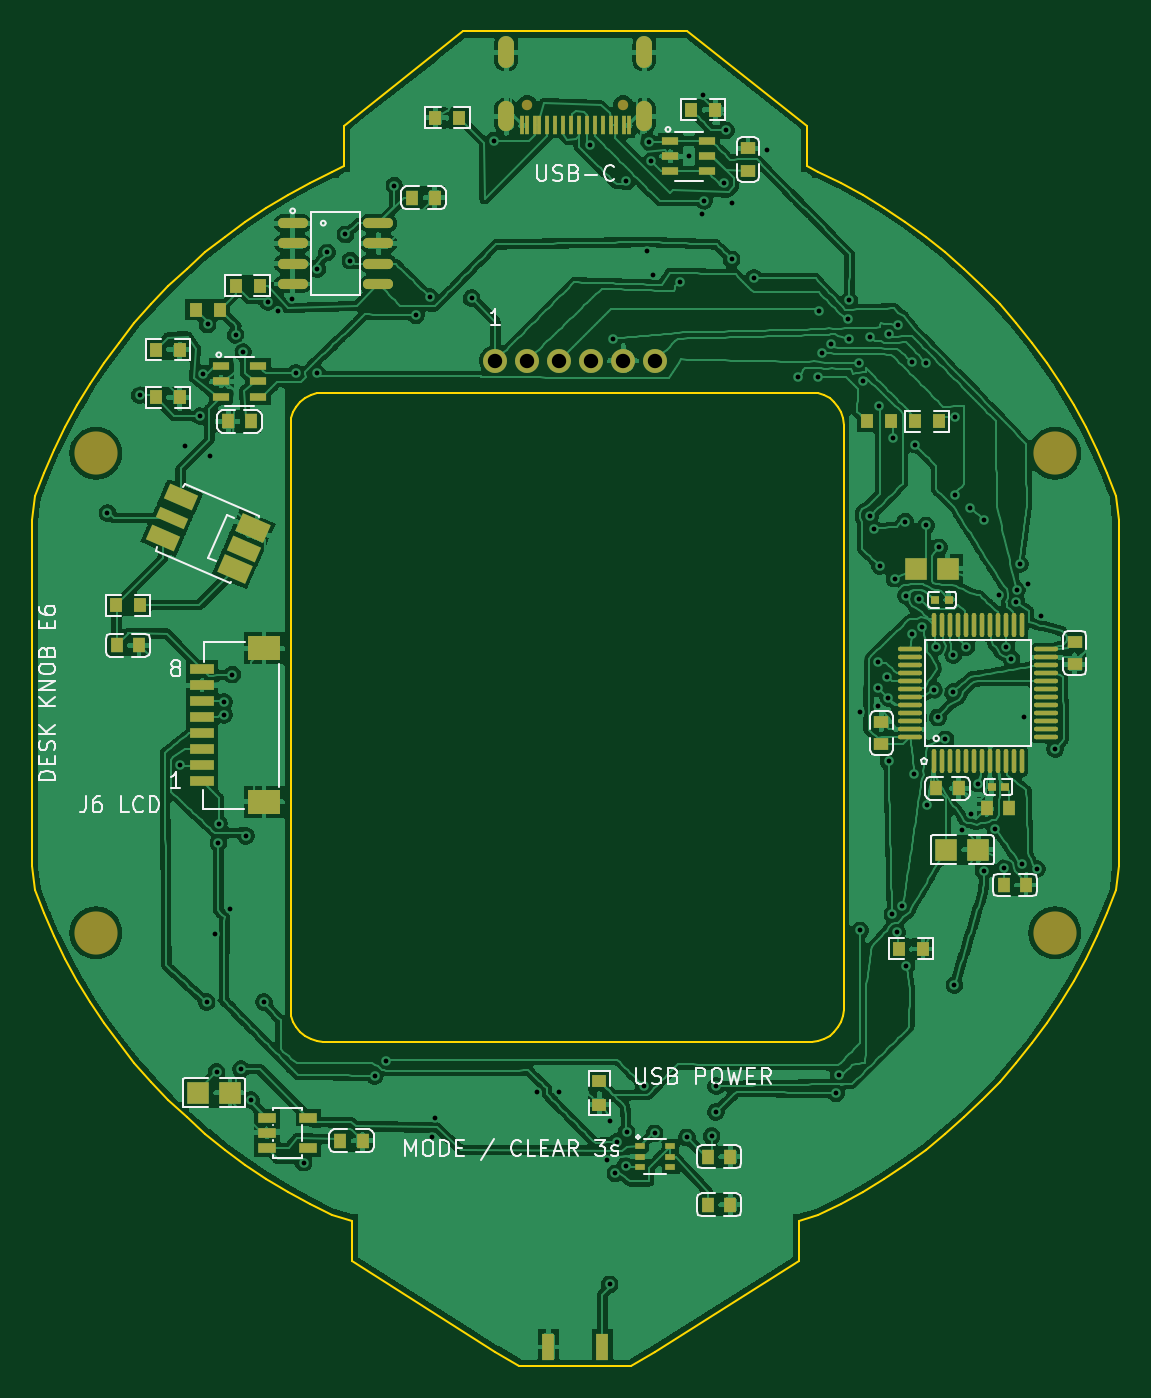
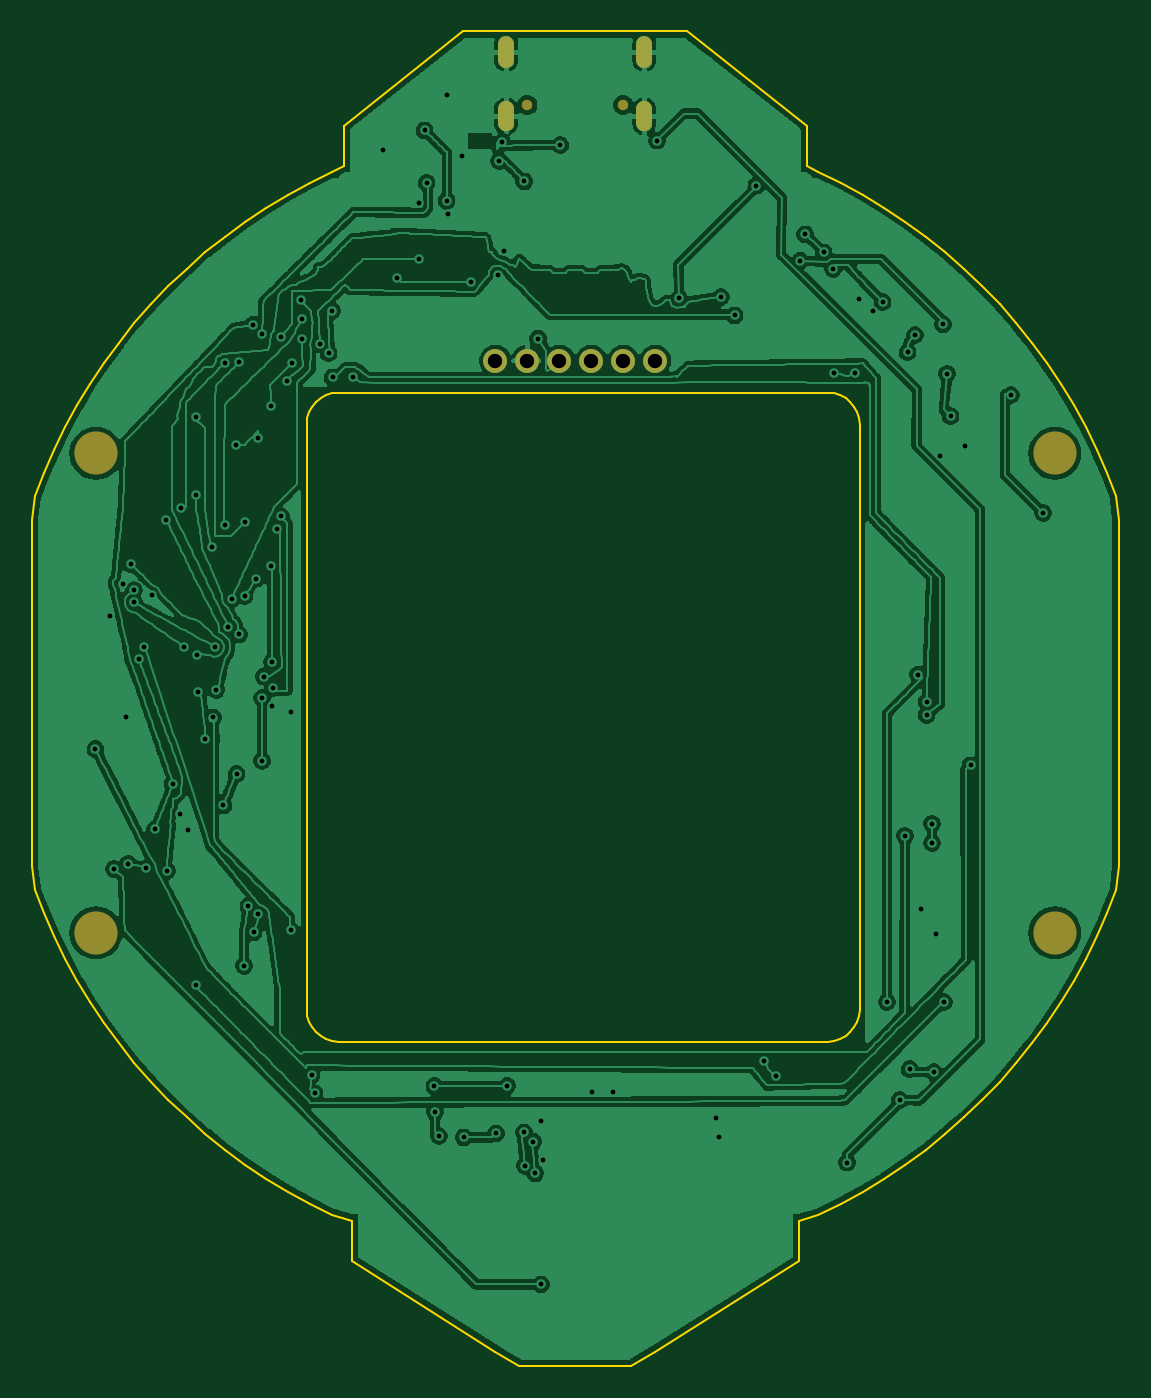
Circuit board: 9 layer files. Board 68.0 x 83.5 mm.
- bottom_copper: desk-knob-reve6-B_Cu.gbl (376978 bytes)
- bottom_mask: desk-knob-reve6-B_Mask.gbs (1096 bytes)
- paste: desk-knob-reve6-B_Paste.gbp (1383 bytes)
- bottom_silk: desk-knob-reve6-B_Silkscreen.gbo (1106 bytes)
- outline: desk-knob-reve6-Edge_Cuts.gm1 (6992 bytes)
- top_copper: desk-knob-reve6-F_Cu.gtl (524500 bytes)
- top_mask: desk-knob-reve6-F_Mask.gts (7762 bytes)
- top_silk: desk-knob-reve6-F_Silkscreen.gto (47135 bytes)
- drill: desk-knob-reve6-PTH.drl (3211 bytes)

=== bottom_copper: desk-knob-reve6-B_Cu.gbl (376978 bytes, source omitted) ===
=== bottom_mask: desk-knob-reve6-B_Mask.gbs ===
%TF.GenerationSoftware,KiCad,Pcbnew,10.0.7*%
%TF.CreationDate,2026-11-09T21:11:09+05:30*%
%TF.ProjectId,desk-knob-reve6,6465736b-2d6b-46e6-9f62-2d7265766536,rev?*%
%TF.SameCoordinates,Original*%
%TF.FileFunction,Soldermask,Bot*%
%TF.FilePolarity,Negative*%
%FSLAX46Y46*%
G04 Gerber Fmt 4.6, Leading zero omitted, Abs format (unit mm)*
G04 Created by KiCad (PCBNEW 10.0.7) date 2026-11-09 21:11:09*
%MOMM*%
%LPD*%
G01*
G04 APERTURE LIST*
%ADD10C,1.499997*%
%ADD11C,0.649986*%
%ADD12O,0.999998X1.899996*%
%ADD13O,0.999998X1.999996*%
%ADD14C,2.700000*%
G04 APERTURE END LIST*
D10*
%TO.C,J4*%
X95000010Y-79200000D03*
X97000006Y-79200000D03*
X99000002Y-79200000D03*
X100999998Y-79200000D03*
X102999994Y-79200000D03*
X104999990Y-79200000D03*
%TD*%
D11*
%TO.C,J1*%
X102999994Y-63205529D03*
X97000006Y-63205529D03*
D12*
X95679968Y-63905045D03*
D13*
X95679968Y-59905053D03*
X104320032Y-59905053D03*
D12*
X104320032Y-63905045D03*
%TD*%
D14*
%TO.C,*%
X130000000Y-115000000D03*
%TD*%
%TO.C,*%
X70000000Y-85000000D03*
%TD*%
%TO.C,*%
X130000000Y-85000000D03*
%TD*%
%TO.C,*%
X70000000Y-115000000D03*
%TD*%
M02*

=== paste: desk-knob-reve6-B_Paste.gbp (1383 bytes, source withheld) ===
=== bottom_silk: desk-knob-reve6-B_Silkscreen.gbo ===
%TF.GenerationSoftware,KiCad,Pcbnew,10.0.7*%
%TF.CreationDate,2026-11-09T21:11:09+05:30*%
%TF.ProjectId,desk-knob-reve6,6465736b-2d6b-46e6-9f62-2d7265766536,rev?*%
%TF.SameCoordinates,Original*%
%TF.FileFunction,Legend,Bot*%
%TF.FilePolarity,Positive*%
%FSLAX46Y46*%
G04 Gerber Fmt 4.6, Leading zero omitted, Abs format (unit mm)*
G04 Created by KiCad (PCBNEW 10.0.7) date 2026-11-09 21:11:09*
%MOMM*%
%LPD*%
G01*
G04 APERTURE LIST*
%ADD10C,1.499997*%
%ADD11C,0.649986*%
%ADD12O,0.999998X1.899996*%
%ADD13O,0.999998X1.999996*%
%ADD14C,2.700000*%
G04 APERTURE END LIST*
%LPC*%
D10*
%TO.C,J4*%
X95000010Y-79200000D03*
X97000006Y-79200000D03*
X99000002Y-79200000D03*
X100999998Y-79200000D03*
X102999994Y-79200000D03*
X104999990Y-79200000D03*
%TD*%
D11*
%TO.C,J1*%
X102999994Y-63205529D03*
X97000006Y-63205529D03*
D12*
X95679968Y-63905045D03*
D13*
X95679968Y-59905053D03*
X104320032Y-59905053D03*
D12*
X104320032Y-63905045D03*
%TD*%
D14*
%TO.C,*%
X130000000Y-115000000D03*
%TD*%
%TO.C,*%
X70000000Y-85000000D03*
%TD*%
%TO.C,*%
X130000000Y-85000000D03*
%TD*%
%TO.C,*%
X70000000Y-115000000D03*
%TD*%
%LPD*%
M02*

=== outline: desk-knob-reve6-Edge_Cuts.gm1 ===
%TF.GenerationSoftware,KiCad,Pcbnew,10.0.7*%
%TF.CreationDate,2026-11-09T21:11:09+05:30*%
%TF.ProjectId,desk-knob-reve6,6465736b-2d6b-46e6-9f62-2d7265766536,rev?*%
%TF.SameCoordinates,Original*%
%TF.FileFunction,Profile,NP*%
%FSLAX46Y46*%
G04 Gerber Fmt 4.6, Leading zero omitted, Abs format (unit mm)*
G04 Created by KiCad (PCBNEW 10.0.7) date 2026-11-09 21:11:09*
%MOMM*%
%LPD*%
G01*
G04 APERTURE LIST*
%TA.AperFunction,Profile*%
%ADD10C,0.100000*%
%TD*%
G04 APERTURE END LIST*
D10*
X66000000Y-89174591D02*
X66171066Y-87687275D01*
X66000000Y-110825409D02*
X66000000Y-89174591D01*
X66171066Y-87687275D02*
X66740337Y-86223396D01*
X66171066Y-112312725D02*
X66000000Y-110825409D01*
X66740337Y-86223396D02*
X67372920Y-84785743D01*
X66740337Y-113776604D02*
X66171066Y-112312725D01*
X67372920Y-84785743D02*
X68067610Y-83377050D01*
X67372920Y-115214257D02*
X66740337Y-113776604D01*
X68067610Y-83377050D02*
X68823085Y-82000000D01*
X68067610Y-116622950D02*
X67372920Y-115214257D01*
X68823085Y-82000000D02*
X69637908Y-80657214D01*
X68823085Y-118000000D02*
X68067610Y-116622950D01*
X69637908Y-80657214D02*
X70510526Y-79351248D01*
X69637908Y-119342786D02*
X68823085Y-118000000D01*
X70510526Y-79351248D02*
X71439280Y-78084589D01*
X70510526Y-120648752D02*
X69637908Y-119342786D01*
X71439280Y-78084589D02*
X72422400Y-76859646D01*
X71439280Y-121915411D02*
X70510526Y-120648752D01*
X72422400Y-76859646D02*
X73458016Y-75678753D01*
X72422400Y-123140354D02*
X71439280Y-121915411D01*
X73458016Y-75678753D02*
X74544156Y-74544156D01*
X73458016Y-124321247D02*
X72422400Y-123140354D01*
X74544156Y-74544156D02*
X75678753Y-73458016D01*
X74544156Y-125455844D02*
X73458016Y-124321247D01*
X75678753Y-73458016D02*
X76859646Y-72422400D01*
X75678753Y-126541984D02*
X74544156Y-125455844D01*
X76859646Y-72422400D02*
X78084589Y-71439280D01*
X76859646Y-127577600D02*
X75678753Y-126541984D01*
X78084589Y-71439280D02*
X79351248Y-70510526D01*
X78084589Y-128560720D02*
X76859646Y-127577600D01*
X79351248Y-70510526D02*
X80657214Y-69637908D01*
X79351248Y-129489474D02*
X78084589Y-128560720D01*
X80657214Y-69637908D02*
X82000000Y-68823085D01*
X80657214Y-130362092D02*
X79351248Y-129489474D01*
X82000000Y-68823085D02*
X83377050Y-68067610D01*
X82000000Y-131176915D02*
X80657214Y-130362092D01*
X82200000Y-83200000D02*
X82200000Y-119800000D01*
X82200000Y-119800000D02*
X82238429Y-120190181D01*
X82238429Y-82809819D02*
X82200000Y-83200000D01*
X82238429Y-120190181D02*
X82352241Y-120565367D01*
X82352241Y-82434633D02*
X82238429Y-82809819D01*
X82352241Y-120565367D02*
X82537061Y-120911140D01*
X82537061Y-82088860D02*
X82352241Y-82434633D01*
X82537061Y-120911140D02*
X82785786Y-121214214D01*
X82785786Y-81785786D02*
X82537061Y-82088860D01*
X82785786Y-121214214D02*
X83088860Y-121462939D01*
X83088860Y-81537061D02*
X82785786Y-81785786D01*
X83088860Y-121462939D02*
X83434633Y-121647759D01*
X83377050Y-68067610D02*
X84785743Y-67372920D01*
X83377050Y-131932390D02*
X82000000Y-131176915D01*
X83434633Y-81352241D02*
X83088860Y-81537061D01*
X83434633Y-121647759D02*
X83809819Y-121761571D01*
X83809819Y-81238429D02*
X83434633Y-81352241D01*
X83809819Y-121761571D02*
X84200000Y-121800000D01*
X84200000Y-81200000D02*
X83809819Y-81238429D01*
X84200000Y-121800000D02*
X114800000Y-121800000D01*
X84785743Y-67372920D02*
X85500000Y-67000000D01*
X84785743Y-132627080D02*
X83377050Y-131932390D01*
X85500000Y-64500000D02*
X93000000Y-58600000D01*
X85500000Y-67000000D02*
X85500000Y-64500000D01*
X86000000Y-133000000D02*
X84785743Y-132627080D01*
X86000000Y-135500000D02*
X86000000Y-133000000D01*
X93000000Y-58600000D02*
X107000000Y-58600000D01*
X95000000Y-141200000D02*
X86000000Y-135500000D01*
X96500000Y-142100000D02*
X95000000Y-141200000D01*
X103500000Y-142100000D02*
X96500000Y-142100000D01*
X105000000Y-141200000D02*
X103500000Y-142100000D01*
X107000000Y-58600000D02*
X114500000Y-64500000D01*
X114000000Y-133000000D02*
X114000000Y-135500000D01*
X114000000Y-135500000D02*
X105000000Y-141200000D01*
X114500000Y-64500000D02*
X114500000Y-67000000D01*
X114500000Y-67000000D02*
X115214257Y-67372920D01*
X114800000Y-81200000D02*
X84200000Y-81200000D01*
X114800000Y-121800000D02*
X115190181Y-121761571D01*
X115190181Y-81238429D02*
X114800000Y-81200000D01*
X115190181Y-121761571D02*
X115565367Y-121647759D01*
X115214257Y-67372920D02*
X116622950Y-68067610D01*
X115214257Y-132627080D02*
X114000000Y-133000000D01*
X115565367Y-81352241D02*
X115190181Y-81238429D01*
X115565367Y-121647759D02*
X115911140Y-121462939D01*
X115911140Y-81537061D02*
X115565367Y-81352241D01*
X115911140Y-121462939D02*
X116214214Y-121214214D01*
X116214214Y-81785786D02*
X115911140Y-81537061D01*
X116214214Y-121214214D02*
X116462939Y-120911140D01*
X116462939Y-82088860D02*
X116214214Y-81785786D01*
X116462939Y-120911140D02*
X116647759Y-120565367D01*
X116622950Y-68067610D02*
X118000000Y-68823085D01*
X116622950Y-131932390D02*
X115214257Y-132627080D01*
X116647759Y-82434633D02*
X116462939Y-82088860D01*
X116647759Y-120565367D02*
X116761571Y-120190181D01*
X116761571Y-82809819D02*
X116647759Y-82434633D01*
X116761571Y-120190181D02*
X116800000Y-119800000D01*
X116800000Y-83200000D02*
X116761571Y-82809819D01*
X116800000Y-119800000D02*
X116800000Y-83200000D01*
X118000000Y-68823085D02*
X119342786Y-69637908D01*
X118000000Y-131176915D02*
X116622950Y-131932390D01*
X119342786Y-69637908D02*
X120648752Y-70510526D01*
X119342786Y-130362092D02*
X118000000Y-131176915D01*
X120648752Y-70510526D02*
X121915411Y-71439280D01*
X120648752Y-129489474D02*
X119342786Y-130362092D01*
X121915411Y-71439280D02*
X123140354Y-72422400D01*
X121915411Y-128560720D02*
X120648752Y-129489474D01*
X123140354Y-72422400D02*
X124321247Y-73458016D01*
X123140354Y-127577600D02*
X121915411Y-128560720D01*
X124321247Y-73458016D02*
X125455844Y-74544156D01*
X124321247Y-126541984D02*
X123140354Y-127577600D01*
X125455844Y-74544156D02*
X126541984Y-75678753D01*
X125455844Y-125455844D02*
X124321247Y-126541984D01*
X126541984Y-75678753D02*
X127577600Y-76859646D01*
X126541984Y-124321247D02*
X125455844Y-125455844D01*
X127577600Y-76859646D02*
X128560720Y-78084589D01*
X127577600Y-123140354D02*
X126541984Y-124321247D01*
X128560720Y-78084589D02*
X129489474Y-79351248D01*
X128560720Y-121915411D02*
X127577600Y-123140354D01*
X129489474Y-79351248D02*
X130362092Y-80657214D01*
X129489474Y-120648752D02*
X128560720Y-121915411D01*
X130362092Y-80657214D02*
X131176915Y-82000000D01*
X130362092Y-119342786D02*
X129489474Y-120648752D01*
X131176915Y-82000000D02*
X131932390Y-83377050D01*
X131176915Y-118000000D02*
X130362092Y-119342786D01*
X131932390Y-83377050D02*
X132627080Y-84785743D01*
X131932390Y-116622950D02*
X131176915Y-118000000D01*
X132627080Y-84785743D02*
X133259663Y-86223396D01*
X132627080Y-115214257D02*
X131932390Y-116622950D01*
X133259663Y-86223396D02*
X133828934Y-87687275D01*
X133259663Y-113776604D02*
X132627080Y-115214257D01*
X133828934Y-87687275D02*
X134000000Y-89174591D01*
X133828934Y-112312725D02*
X133259663Y-113776604D01*
X134000000Y-89174591D02*
X134000000Y-110825409D01*
X134000000Y-110825409D02*
X133828934Y-112312725D01*
M02*

=== top_copper: desk-knob-reve6-F_Cu.gtl (524500 bytes, source omitted) ===
=== top_mask: desk-knob-reve6-F_Mask.gts (7762 bytes, source omitted) ===
=== top_silk: desk-knob-reve6-F_Silkscreen.gto (47135 bytes, source omitted) ===
=== drill: desk-knob-reve6-PTH.drl ===
M48
; DRILL file KiCad 10.0.7 date 2026-11-09T21:11:10
; FORMAT={-:-/ absolute / metric / decimal}
; #@! TF.CreationDate,2026-11-09T21:11:10+05:30
; #@! TF.GenerationSoftware,Kicad,Pcbnew,10.0.7
; #@! TF.FileFunction,Plated,1,2,PTH
FMAT,2
METRIC
; #@! TA.AperFunction,Plated,PTH,ViaDrill
T1C0.300
; #@! TA.AperFunction,Plated,PTH,ComponentDrill
T2C0.600
; #@! TA.AperFunction,Plated,PTH,ComponentDrill
T3C0.900
%
G90
G05
T1
X70.73Y-88.726
X72.743Y-81.351
X75.275Y-104.523
X75.595Y-84.538
X76.523Y-82.671
X76.738Y-80.02
X76.941Y-119.338
X76.991Y-76.931
X77.177Y-85.177
X77.462Y-115.056
X77.555Y-123.711
X77.674Y-109.369
X77.697Y-108.169
X78.025Y-100.541
X78.025Y-101.356
X78.4Y-113.493
X78.546Y-98.839
X78.749Y-77.588
X79.082Y-123.526
X79.212Y-78.664
X79.384Y-108.927
X79.705Y-125.45
X80.512Y-119.32
X80.772Y-75.536
X81.37Y-76.089
X82.252Y-75.32
X82.5Y-79.975
X83.0Y-129.365
X83.839Y-79.98
X83.865Y-73.465
X84.464Y-72.427
X85.612Y-71.301
X85.932Y-72.938
X87.448Y-123.941
X88.169Y-123.02
X88.676Y-68.249
X90.036Y-76.36
X90.889Y-75.211
X91.039Y-127.749
X91.194Y-126.582
X93.518Y-75.291
X94.883Y-65.433
X97.619Y-124.949
X98.952Y-124.938
X100.937Y-65.707
X102.01Y-129.215
X102.15Y-136.988
X102.174Y-126.794
X102.328Y-77.812
X102.503Y-130.038
X102.637Y-128.05
X103.15Y-129.565
X103.201Y-67.983
X103.215Y-127.481
X104.274Y-124.566
X104.483Y-72.359
X104.586Y-65.501
X104.761Y-66.707
X104.832Y-73.857
X104.967Y-127.54
X106.549Y-74.299
X106.973Y-127.793
X107.098Y-66.42
X107.935Y-70.007
X108.0Y-62.555
X108.048Y-69.2
X108.527Y-127.699
X108.789Y-126.201
X108.814Y-124.583
X109.304Y-68.076
X109.428Y-64.788
X109.775Y-72.862
X109.798Y-69.361
X111.184Y-74.018
X112.0Y-66.0
X113.927Y-80.235
X115.18Y-80.244
X115.235Y-76.074
X115.429Y-78.735
X115.982Y-78.145
X116.309Y-125.04
X116.495Y-123.867
X117.083Y-76.592
X117.111Y-77.819
X117.142Y-75.42
X117.719Y-79.359
X117.806Y-101.158
X117.814Y-114.846
X118.023Y-80.496
X118.423Y-88.942
X118.44Y-77.72
X118.676Y-89.717
X118.934Y-99.659
X118.953Y-100.8
X118.964Y-98.058
X119.016Y-82.052
X119.048Y-92.03
X119.491Y-98.962
X119.585Y-100.304
X119.595Y-104.236
X119.596Y-77.51
X119.839Y-113.834
X119.857Y-84.032
X119.97Y-92.836
X120.129Y-114.968
X120.168Y-76.948
X120.454Y-113.329
X120.633Y-89.266
X120.684Y-93.906
X120.72Y-117.061
X121.035Y-96.326
X121.068Y-79.285
X121.192Y-105.055
X121.25Y-84.444
X121.478Y-94.105
X121.699Y-95.854
X121.93Y-79.361
X121.94Y-89.502
X122.012Y-107.015
X122.461Y-99.807
X122.57Y-97.118
X122.674Y-101.521
X122.759Y-90.876
X123.159Y-102.873
X123.623Y-99.944
X123.654Y-97.596
X123.72Y-118.261
X123.757Y-82.732
X123.758Y-87.609
X124.207Y-108.589
X124.47Y-97.115
X124.664Y-88.402
X124.725Y-107.534
X125.188Y-105.662
X125.547Y-111.116
X125.595Y-89.161
X126.287Y-108.511
X126.499Y-93.881
X126.834Y-110.95
X126.97Y-97.1
X127.282Y-97.852
X127.601Y-94.3
X127.618Y-93.54
X127.803Y-91.926
X127.97Y-110.671
X128.095Y-101.503
X128.306Y-93.139
X128.875Y-111.0
X129.119Y-95.179
X130.02Y-103.5
T3
X95.0Y-79.2
X97.0Y-79.2
X99.0Y-79.2
X101.0Y-79.2
X103.0Y-79.2
X105.0Y-79.2
T2
G00X95.68Y-60.405
M15
G01X95.68Y-59.405
M16
G05
G00X95.68Y-64.355
M15
G01X95.68Y-63.455
M16
G05
G00X104.32Y-60.405
M15
G01X104.32Y-59.405
M16
G05
G00X104.32Y-64.355
M15
G01X104.32Y-63.455
M16
G05
M30
